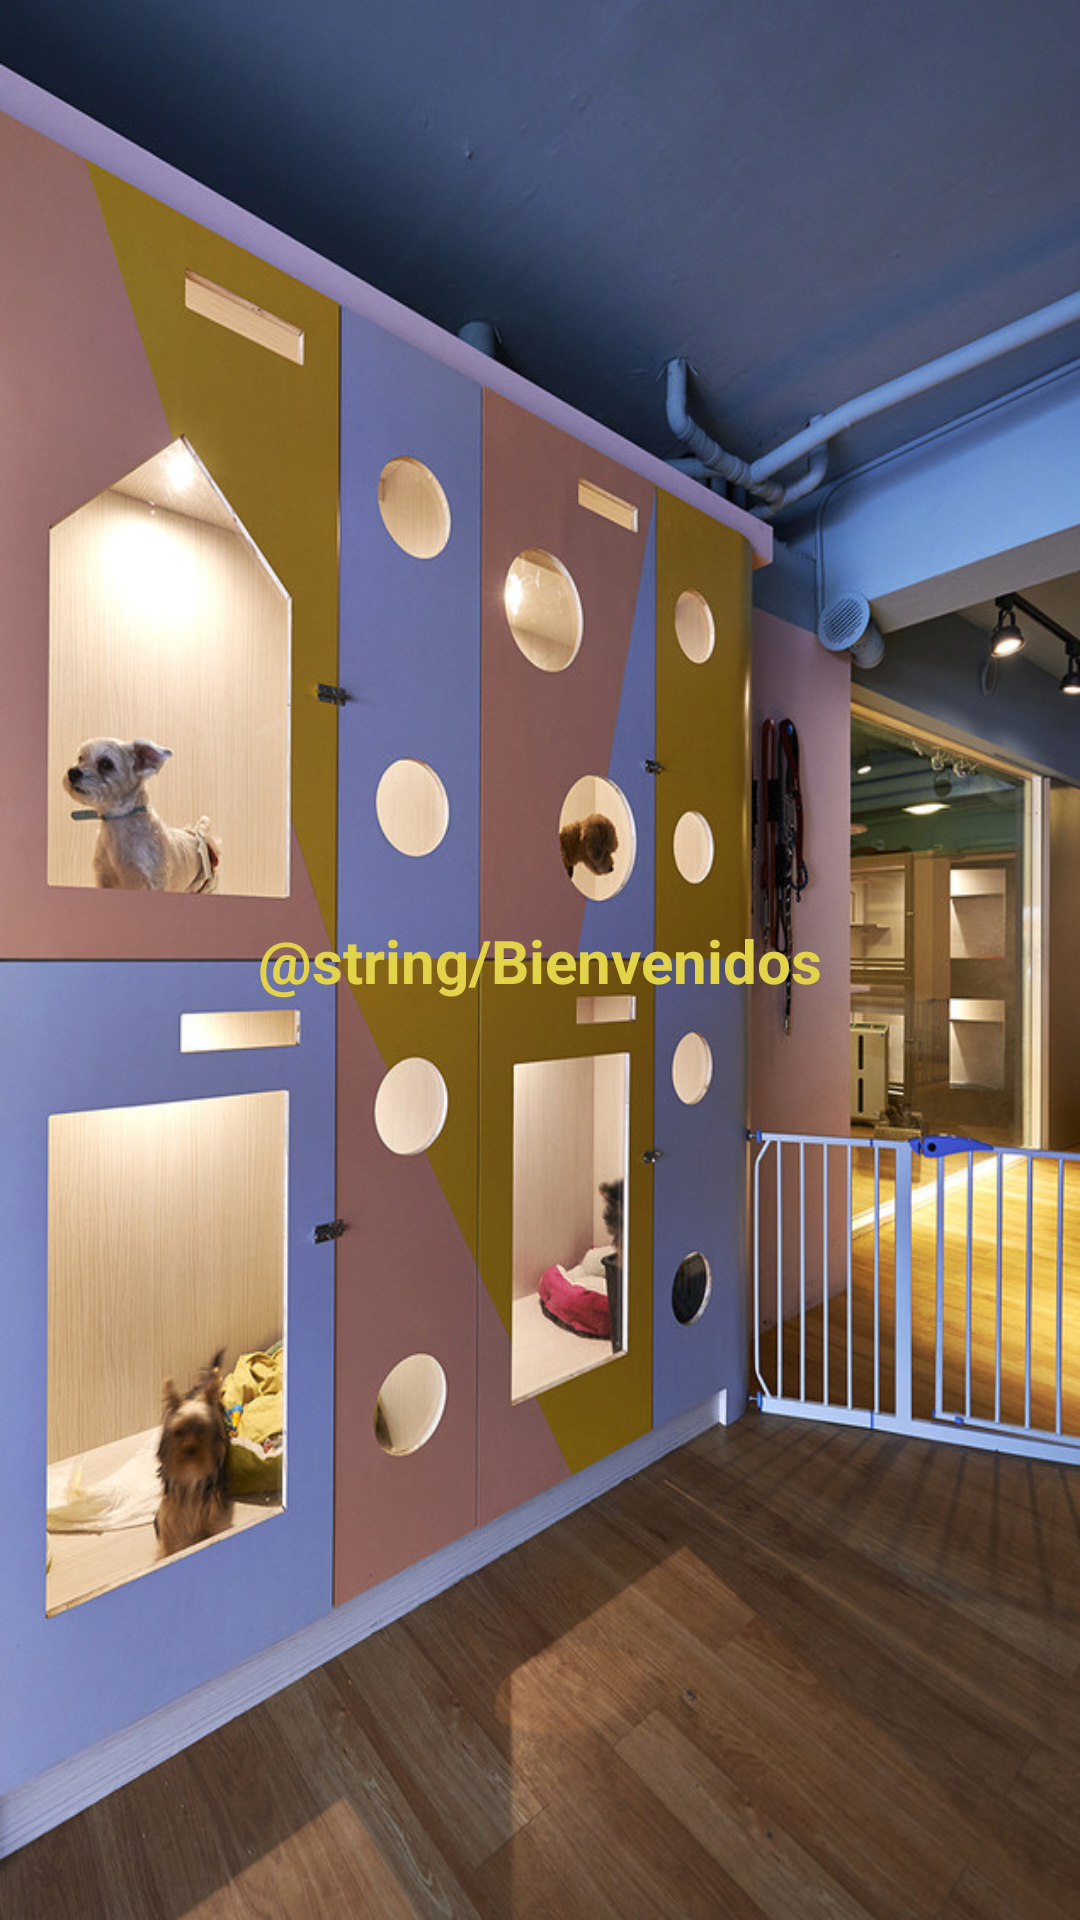

Layout XML and referenced resources for this Android screen:
<!-- AndroidManifest.xml: application theme Theme.EC03_AndroidStudio -->
<!-- res/layout/fragment_principal.xml -->
<?xml version="1.0" encoding="utf-8"?>
<androidx.constraintlayout.widget.ConstraintLayout xmlns:android="http://schemas.android.com/apk/res/android"
    xmlns:app="http://schemas.android.com/apk/res-auto"
    xmlns:tools="http://schemas.android.com/tools"
    android:layout_width="match_parent"
    android:layout_height="match_parent"
    android:background="@drawable/fondoospedaje"
    tools:context=".PrincipalFragment">


    
    <TextView
        android:layout_width="wrap_content"
        android:layout_height="wrap_content"
        android:text="@string/Bienvenidos"
        android:textColor="#E3D34B"
        android:textSize="20dp"
        android:textStyle="bold"
        app:layout_constraintBottom_toBottomOf="parent"
        app:layout_constraintEnd_toEndOf="parent"
        app:layout_constraintStart_toStartOf="parent"
        app:layout_constraintTop_toTopOf="parent" />

</androidx.constraintlayout.widget.ConstraintLayout>
<!-- resources referenced by this layout -->
<resources>
  <!-- drawable fondoospedaje: jpg bitmap (drawable, 185637 bytes) -->
  <style name="Theme.EC03_AndroidStudio" parent="Theme.MaterialComponents.DayNight.DarkActionBar">
          
          <item name="colorPrimary">@color/purple_500</item>
          <item name="colorPrimaryVariant">@color/purple_700</item>
          <item name="colorOnPrimary">@color/white</item>
          
          <item name="colorSecondary">@color/teal_200</item>
          <item name="colorSecondaryVariant">@color/teal_700</item>
          <item name="colorOnSecondary">@color/black</item>
          
          <item name="android:statusBarColor">?attr/colorPrimaryVariant</item>
          
      </style>
  <!-- not gathered from this repository: default colours our renderer supplied (Android Studio template values) -->
  <color name="purple_500">#FF6200EE</color>
  <color name="purple_700">#FF3700B3</color>
  <color name="teal_200">#FF03DAC5</color>
  <color name="teal_700">#FF018786</color>
  <color name="black">#FF000000</color>
  <color name="white">#FFFFFFFF</color>
</resources>
